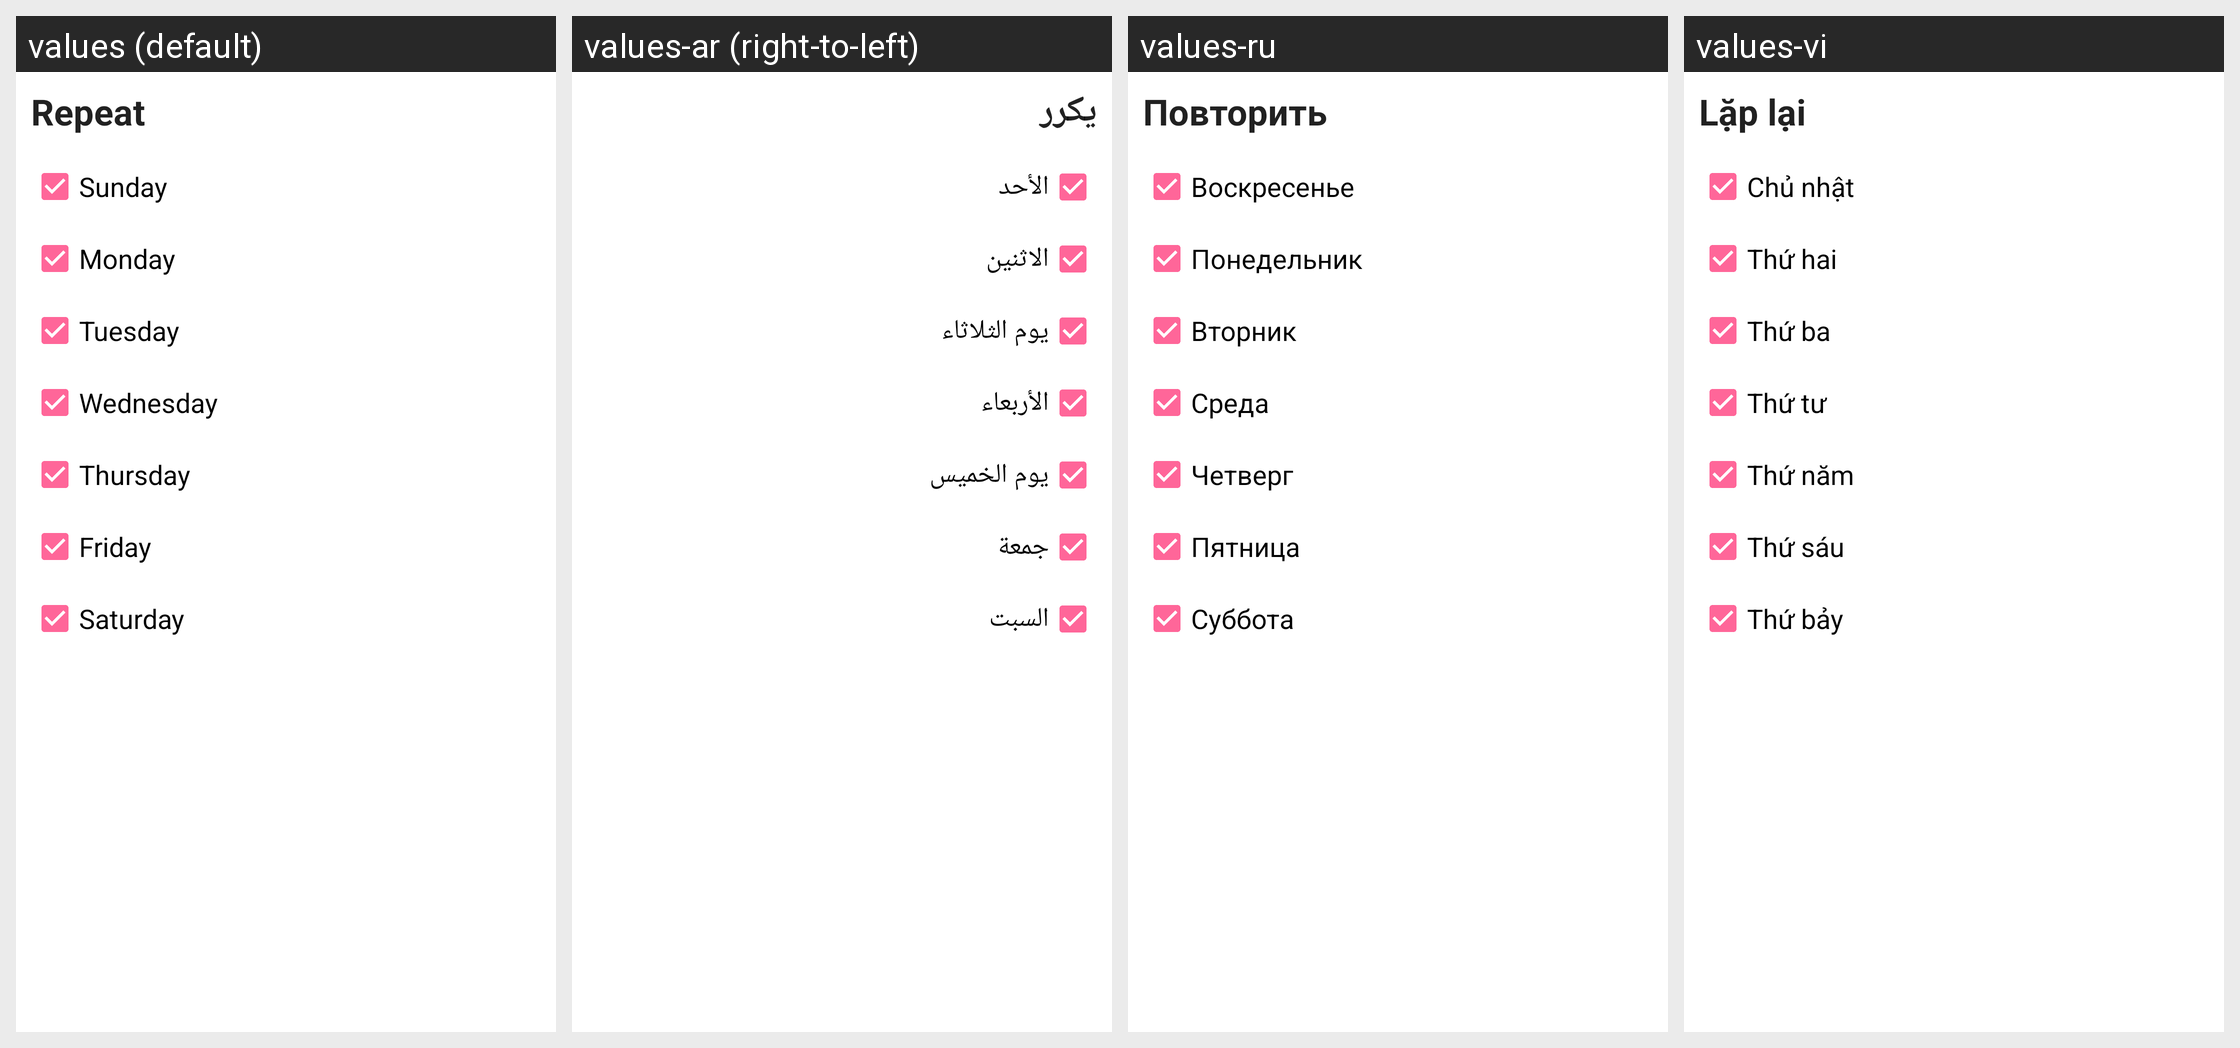

This grid shows one Android layout under several languages. Give, for every string resource on the screen, its name, the default text and each shown locale's text.
Android screen res/layout/dialog_reminder.xml rendered under 4 locales, left to right: values (default), values-ar (right-to-left), values-ru, values-vi. Device: Nexus 5 (rendered at 1080×1920; each locale shown at half size, 540×960, under a caption strip naming it); theme AppTheme.
Other locales in the repository, not shown: values-ca, values-cs, values-da, values-de, values-es, values-fa, values-fi, values-fr, values-hi, values-hr, values-in, values-it, values-ja, values-ko, values-lv, values-nl, values-no, values-pl, values-pt, values-sv, values-th, values-tr, values-zh-rCN, values-zh-rTW.
Strings drawn on this screen, with the default value and each locale's value (text and hints the layout hard-codes, and strings that could not be matched under every locale, appear in the picture but are not listed):

txt_repeat
  values: Repeat
  values-ar: يكرر
  values-ru: Повторить
  values-vi: Lặp lại

txt_sunday
  values: Sunday
  values-ar: الأحد
  values-ru: Воскресенье
  values-vi: Chủ nhật

txt_monday
  values: Monday
  values-ar: الاثنين
  values-ru: Понедельник
  values-vi: Thứ hai

txt_tuesday
  values: Tuesday
  values-ar: يوم الثلاثاء
  values-ru: Вторник
  values-vi: Thứ ba

txt_wednesday
  values: Wednesday
  values-ar: الأربعاء
  values-ru: Среда
  values-vi: Thứ tư

txt_thursday
  values: Thursday
  values-ar: يوم الخميس
  values-ru: Четверг
  values-vi: Thứ năm

txt_friday
  values: Friday
  values-ar: جمعة
  values-ru: Пятница
  values-vi: Thứ sáu

txt_saturday
  values: Saturday
  values-ar: السبت
  values-ru: Суббота
  values-vi: Thứ bảy
